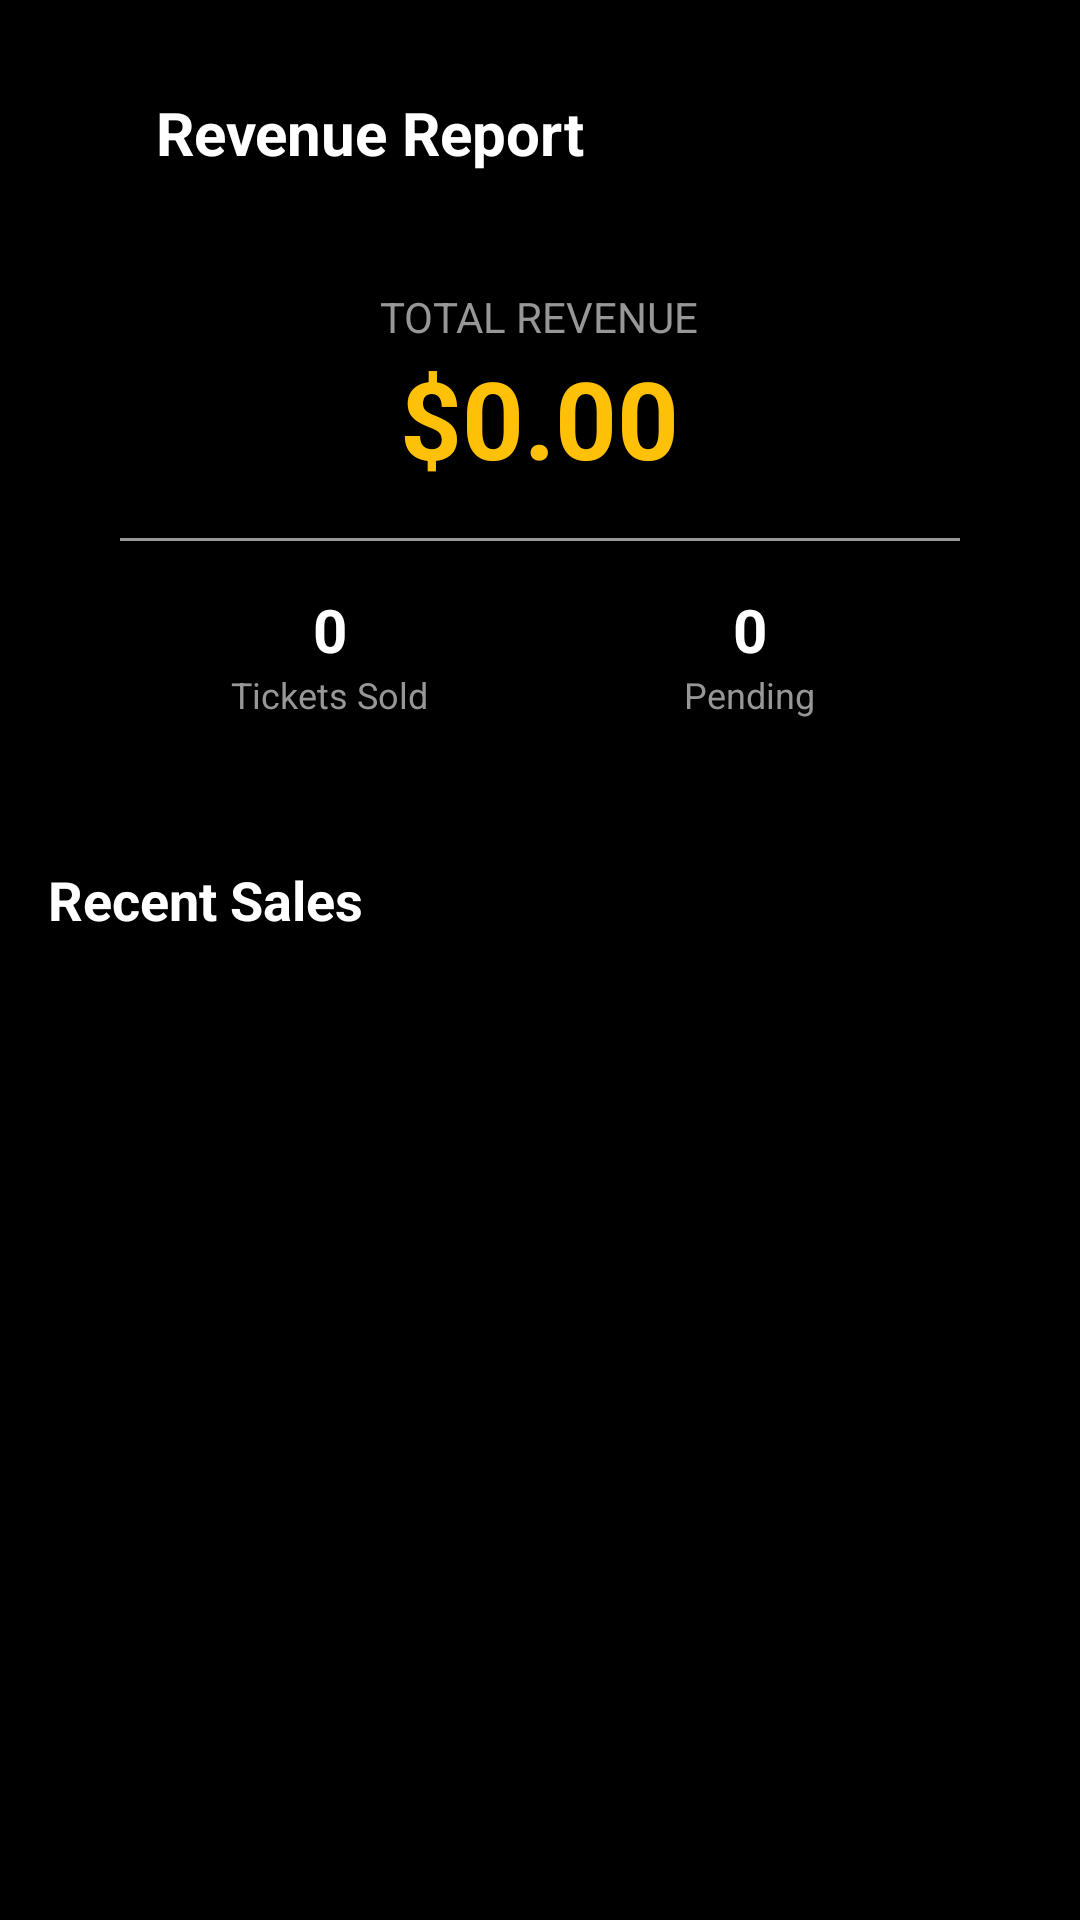

Here is an Android app screen rendered from its layout file. Give the layout XML and the strings, colors and styles it references.
<!-- AndroidManifest.xml: application theme Theme.DACS3 -->
<!-- res/layout/activity_admin_revenue.xml -->
<?xml version="1.0" encoding="utf-8"?>
<androidx.constraintlayout.widget.ConstraintLayout xmlns:android="http://schemas.android.com/apk/res/android"
    xmlns:app="http://schemas.android.com/apk/res-auto"
    xmlns:tools="http://schemas.android.com/tools"
    android:layout_width="match_parent"
    android:layout_height="match_parent"
    android:background="@color/black"
    tools:context=".activity.AdminRevenueActivity">

    <ImageView
        android:id="@+id/backBtn"
        android:layout_width="24dp"
        android:layout_height="24dp"
        android:layout_marginStart="16dp"
        android:layout_marginTop="32dp"
        android:src="@drawable/back_2"
        app:layout_constraintStart_toStartOf="parent"
        app:layout_constraintTop_toTopOf="parent" />

    <TextView
        android:layout_width="wrap_content"
        android:layout_height="wrap_content"
        android:layout_marginStart="12dp"
        android:text="Revenue Report"
        android:textColor="@color/white"
        android:textSize="20sp"
        android:textStyle="bold"
        app:layout_constraintBottom_toBottomOf="@+id/backBtn"
        app:layout_constraintStart_toEndOf="@+id/backBtn"
        app:layout_constraintTop_toTopOf="@+id/backBtn" />

    <androidx.cardview.widget.CardView
        android:id="@+id/cardReport"
        android:layout_width="match_parent"
        android:layout_height="wrap_content"
        android:layout_margin="16dp"
        app:cardBackgroundColor="@android:color/transparent"
        app:cardElevation="0dp"
        app:cardCornerRadius="16dp"
        app:layout_constraintTop_toBottomOf="@+id/backBtn">

        <LinearLayout
            android:layout_width="match_parent"
            android:layout_height="wrap_content"
            android:background="@drawable/light_black_bg"
            android:orientation="vertical"
            android:padding="24dp"
            android:gravity="center">

            <TextView
                android:layout_width="wrap_content"
                android:layout_height="wrap_content"
                android:text="TOTAL REVENUE"
                android:textColor="@color/grey"
                android:textSize="14sp" />

            <TextView
                android:id="@+id/totalRevenueTxt"
                android:layout_width="wrap_content"
                android:layout_height="wrap_content"
                android:text="$0.00"
                android:textColor="@color/yellow"
                android:textSize="36sp"
                android:textStyle="bold" />

            <View
                android:layout_width="match_parent"
                android:layout_height="1dp"
                android:layout_marginVertical="16dp"
                android:background="@color/grey" />

            <LinearLayout
                android:layout_width="match_parent"
                android:layout_height="wrap_content"
                android:orientation="horizontal">

                <LinearLayout
                    android:layout_width="0dp"
                    android:layout_height="wrap_content"
                    android:layout_weight="1"
                    android:gravity="center"
                    android:orientation="vertical">

                    <TextView
                        android:id="@+id/soldCountTxt"
                        android:layout_width="wrap_content"
                        android:layout_height="wrap_content"
                        android:text="0"
                        android:textColor="@color/white"
                        android:textSize="20sp"
                        android:textStyle="bold" />

                    <TextView
                        android:layout_width="wrap_content"
                        android:layout_height="wrap_content"
                        android:text="Tickets Sold"
                        android:textColor="@color/grey"
                        android:textSize="12sp" />
                </LinearLayout>

                <LinearLayout
                    android:layout_width="0dp"
                    android:layout_height="wrap_content"
                    android:layout_weight="1"
                    android:gravity="center"
                    android:orientation="vertical">

                    <TextView
                        android:id="@+id/pendingCountTxt"
                        android:layout_width="wrap_content"
                        android:layout_height="wrap_content"
                        android:text="0"
                        android:textColor="@color/white"
                        android:textSize="20sp"
                        android:textStyle="bold" />

                    <TextView
                        android:layout_width="wrap_content"
                        android:layout_height="wrap_content"
                        android:text="Pending"
                        android:textColor="@color/grey"
                        android:textSize="12sp" />
                </LinearLayout>

            </LinearLayout>
        </LinearLayout>
    </androidx.cardview.widget.CardView>

    <TextView
        android:id="@+id/textViewDetail"
        android:layout_width="wrap_content"
        android:layout_height="wrap_content"
        android:layout_marginStart="16dp"
        android:layout_marginTop="24dp"
        android:text="Recent Sales"
        android:textColor="@color/white"
        android:textSize="18sp"
        android:textStyle="bold"
        app:layout_constraintStart_toStartOf="parent"
        app:layout_constraintTop_toBottomOf="@+id/cardReport" />

    <androidx.recyclerview.widget.RecyclerView
        android:id="@+id/recentSalesRecyclerView"
        android:layout_width="match_parent"
        android:layout_height="0dp"
        android:layout_marginTop="8dp"
        app:layout_constraintBottom_toBottomOf="parent"
        app:layout_constraintTop_toBottomOf="@+id/textViewDetail" />

</androidx.constraintlayout.widget.ConstraintLayout>
<!-- resources referenced by this layout -->
<resources>
  <color name="black">#FF000000</color>
  <color name="grey">#989797</color>
  <color name="white">#FFFFFFFF</color>
  <color name="yellow">#ffc107</color>
  <!-- drawable light_black_bg (drawable) -->
  <?xml version="1.0" encoding="utf-8"?>
  
  <selector xmlns:android="http://schemas.android.com/apk/res/android">
  <item>
      <shape android:shape="rectangle">
          <solid android:color="@color/black2"/>
          <corners android:radius="10dp"/>
      </shape>
  </item>
  </selector>
  <style name="Theme.DACS3" parent="Base.Theme.DACS3" />
  <color name="black2">#2829b</color>
  <style name="Base.Theme.DACS3" parent="Theme.Material3.DayNight.NoActionBar">
          
          
      </style>
</resources>
